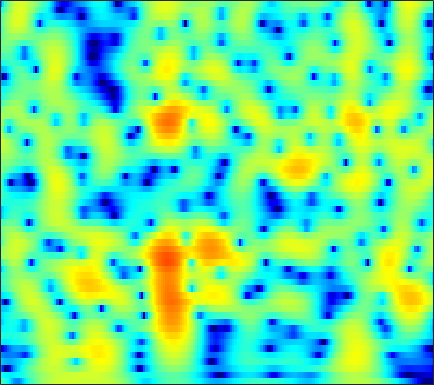

The data file committed next to this chart (first rows):
-2.8153, -3.6459, -4.8977, -6.3437, -7.5703, -9.3813, -11.209, -12.215, -12.301, -10.899, -8.936, -7.4899, -5.751, -4.2406, -3.2455, -2.0776, -1.0663, -0.39764, 0.38972, 1.0718, 1.66, 2.0443, 2.4879, 2.8615
-5.894, -6.329, -6.79, -7.078, -7.171, -7.128, -6.908, -6.636, -6.153, -5.553, -4.863, -4.307, -3.535, -2.753, -2.172, -1.418, -0.6991, -0.1898, 0.442, 1.016, 1.528, 1.871, 2.275, 2.618
-14.02, -17.62, -26.9, -28.04, -20.04, -15, -11.89, -10.13, -8.22, -6.629, -5.247, -4.311, -3.168, -2.128, -1.406, -0.5133, 0.3027, 0.8623, 1.534, 2.113, 2.593, 2.887, 3.184, 3.372
-8.789, -9.496, -10.16, -10.47, -10.47, -10.22, -9.756, -9.3, -8.587, -7.766, -6.843, -6.084, -4.994, -3.844, -2.967, -1.808, -0.6911, 0.1003, 1.072, 1.924, 2.641, 3.086, 3.546, 3.847
-11.73, -12.4, -12.84, -12.86, -12.76, -12.64, -12.7, -12.95, -13.68, -14.95, -16.67, -17.5, -15.92, -12.31, -9.672, -6.658, -4.187, -2.622, -0.8649, 0.5784, 1.754, 2.482, 3.27, 3.864
-20.04, -20.34, -17.21, -14.52, -13.09, -11.74, -10.91, -10.57, -10.42, -10.53, -10.68, -10.59, -9.852, -8.41, -7.038, -5.093, -3.223, -1.932, -0.4162, 0.8553, 1.899, 2.547, 3.245, 3.759
-6.949, -7.149, -7.186, -7.017, -6.794, -6.438, -6.065, -5.786, -5.406, -4.983, -4.505, -4.09, -3.429, -2.644, -1.993, -1.077, -0.1454, 0.5365, 1.381, 2.117, 2.727, 3.089, 3.425, 3.575
-5.002, -5.036, -5.029, -4.971, -4.907, -4.829, -4.764, -4.708, -4.579, -4.325, -3.926, -3.525, -2.856, -2.048, -1.361, -0.4055, 0.5391, 1.202, 1.985, 2.639, 3.15, 3.419, 3.602, 3.569
-7.168, -6.573, -5.95, -5.556, -5.448, -5.572, -6.001, -6.54, -7.621, -9.034, -10.26, -10.28, -8.577, -6.038, -4.182, -2.033, -0.2729, 0.8108, 1.977, 2.871, 3.505, 3.814, 4.019, 4.009
-9.23, -7.924, -6.563, -5.685, -5.312, -5.145, -5.327, -5.742, -6.786, -8.31, -9.668, -9.762, -8.143, -5.513, -3.579, -1.375, 0.3657, 1.405, 2.49, 3.276, 3.76, 3.943, 3.991, 3.846
-7.815, -7.138, -6.211, -5.407, -4.867, -4.194, -3.614, -3.23, -2.782, -2.37, -1.889, -1.439, -0.7242, 0.08153, 0.7119, 1.525, 2.222, 2.64, 3.049, 3.263, 3.252, 3.118, 2.79, 2.288
-8.848, -8.809, -8.501, -7.716, -6.738, -5.187, -3.688, -2.65, -1.32, -0.1355, 0.7938, 1.359, 2.047, 2.634, 2.981, 3.311, 3.482, 3.5, 3.347, 2.977, 2.421, 1.901, 0.9992, -0.1628
-12.98, -17.17, -37.9, -17.48, -11.8, -7.154, -4.021, -2.225, -0.355, 1.098, 2.252, 2.925, 3.588, 4.017, 4.194, 4.231, 4.07, 3.82, 3.298, 2.549, 1.571, 0.6373, -0.9249, -2.905
-7.668, -7.455, -6.868, -6.002, -4.939, -3.21, -1.565, -0.3748, 1.006, 2.01, 2.786, 3.273, 3.704, 3.857, 3.815, 3.563, 3.071, 2.547, 1.668, 0.5992, -0.6744, -1.704, -2.946, -4.011
-4.973, -4.059, -3.049, -2.071, -1.252, -0.2269, 0.6903, 1.309, 2.054, 2.683, 3.114, 3.314, 3.387, 3.252, 3.018, 2.503, 1.682, 0.846, -0.5875, -2.458, -4.879, -7.042, -10.1, -11.13
-3.934, -3.125, -2.142, -1.098, -0.3867, 0.3935, 1.099, 1.526, 1.916, 2.236, 2.445, 2.448, 2.322, 2.088, 1.805, 1.265, 0.5573, -0.1189, -1.284, -2.75, -4.572, -6.285, -8.236, -8.386
-4.739, -4.011, -2.859, -1.701, -1.022, -0.2752, 0.3122, 0.6443, 0.9037, 0.8715, 0.6705, 0.4635, 0.1599, -0.1905, -0.4566, -0.7622, -0.9673, -1.098, -1.298, -1.526, -1.717, -1.748, -1.616, -1.373
-9.25, -6.629, -3.784, -1.84, -0.8882, 0.09863, 0.6306, 0.745, 0.6794, 0.1163, -0.8846, -1.764, -3.164, -4.561, -5.129, -4.95, -4.056, -3.245, -2.191, -1.342, -0.666, -0.1589, 0.3638, 0.7816
-4.058, -2.584, -0.6661, 0.6456, 1.435, 2.208, 2.525, 2.426, 1.87, 0.9603, -0.6197, -2.438, -5.973, -11.76, -18.16, -12.35, -7.098, -4.856, -2.883, -1.554, -0.6725, -0.2607, 0.1205, 0.5864
0.9994, 1.443, 2.083, 2.64, 3.111, 3.471, 3.599, 3.565, 3.129, 2.516, 1.556, 0.6416, -0.5572, -1.769, -2.397, -2.812, -2.943, -2.868, -2.859, -3.02, -3.211, -3.485, -3.77, -3.832
0.2572, 0.9933, 1.865, 2.749, 3.273, 3.703, 3.935, 4.011, 3.928, 3.522, 3.022, 2.58, 1.807, 0.9637, 0.3049, -0.6822, -1.831, -2.806, -4.388, -6.438, -8.792, -10.33, -11.48, -12.04
-3.064, -1.099, 0.7726, 2.196, 2.873, 3.543, 3.938, 4.008, 4.028, 3.765, 3.405, 3.036, 2.398, 1.694, 1.028, 0.02069, -1.215, -2.44, -4.429, -7.221, -11.16, -15.12, -17.14, -14.15
-1.637, -0.5803, 0.7114, 1.658, 2.123, 2.609, 2.834, 2.797, 2.553, 2.238, 1.707, 1.253, 0.7229, 0.2002, -0.1593, -0.5815, -1.037, -1.452, -2.059, -2.755, -3.489, -3.832, -4.031, -3.978
-0.5918, -0.2407, 0.2623, 0.6095, 0.8623, 0.9597, 0.7676, 0.5262, -0.1802, -1.174, -2.475, -3.532, -4.808, -5.335, -4.986, -4.019, -2.894, -2.09, -1.292, -0.6536, -0.1725, 0.1309, 0.4554, 0.8474
-3.082, -2.631, -2.042, -1.559, -1.235, -1.133, -1.363, -1.706, -2.597, -4.146, -6.398, -9.079, -15.38, -23.53, -14.31, -8.262, -4.862, -3.041, -1.255, 0.06498, 1.095, 1.685, 2.315, 2.847
-9.549, -7.624, -5.74, -4.346, -3.715, -3.187, -2.949, -3.079, -3.365, -3.978, -4.745, -5.342, -5.882, -5.904, -5.352, -4.216, -2.782, -1.754, -0.4755, 0.6424, 1.569, 2.158, 2.812, 3.275
-9.848, -8.278, -6.636, -5.426, -4.847, -4.259, -3.921, -3.796, -3.764, -3.747, -3.801, -3.753, -3.634, -3.307, -2.941, -2.287, -1.498, -0.8562, 0.01981, 0.8736, 1.648, 2.169, 2.764, 3.185
-5.025, -5.03, -4.909, -4.851, -4.755, -4.665, -4.7, -4.636, -4.671, -4.659, -4.577, -4.486, -4.247, -3.829, -3.451, -2.765, -1.976, -1.312, -0.3725, 0.5394, 1.419, 2.007, 2.666, 3.212
-2.811, -3.45, -4.231, -4.997, -5.416, -5.934, -6.335, -6.53, -6.752, -7.005, -7.119, -7.236, -7.171, -6.883, -6.452, -5.538, -4.32, -3.274, -1.819, -0.4119, 0.8802, 1.743, 2.697, 3.488
-2.497, -3.896, -5.945, -7.796, -9.12, -10.12, -10.25, -10.48, -10.48, -10.91, -11.69, -12.45, -13.59, -14.75, -14.6, -12.81, -9.755, -7.292, -4.422, -1.903, 0.1473, 1.434, 2.839, 3.875
-2.748, -4.917, -8.682, -14.91, -23.45, -23.35, -16.45, -14.37, -13.82, -14.36, -16.17, -17.97, -21.13, -24.31, -26.87, -21.45, -14.17, -10.1, -5.847, -2.6, -0.05188, 1.448, 3.062, 4.176
-1.454, -2.779, -4.884, -6.909, -8.455, -9.404, -10.15, -10.27, -11.24, -12.88, -15.88, -19.56, -28.11, -24.3, -18.94, -13.62, -9.596, -6.881, -3.841, -1.251, 0.8046, 2.078, 3.372, 4.307
-0.4673, -0.7693, -1.377, -2.082, -2.655, -3.42, -4.187, -4.83, -5.738, -6.746, -7.848, -8.408, -8.835, -8.323, -7.47, -5.834, -3.98, -2.611, -0.8847, 0.6373, 1.9, 2.669, 3.406, 3.903
-0.304, 0.02257, 0.1769, -0.0237, -0.1608, -0.6872, -1.062, -1.567, -2.017, -2.546, -2.892, -3.056, -3.051, -2.793, -2.364, -1.653, -0.7531, -0.09801, 0.8234, 1.592, 2.237, 2.56, 2.792, 2.758
0.9991, 1.242, 1.344, 1.254, 1.016, 0.6802, 0.1408, -0.2201, -0.7924, -1.3, -1.671, -1.88, -1.879, -1.65, -1.304, -0.6901, 0.004479, 0.5589, 1.213, 1.762, 2.103, 2.217, 2.145, 1.703
2.924, 2.796, 2.495, 2.127, 1.693, 1.133, 0.3037, -0.306, -1.395, -2.486, -3.661, -4.301, -4.663, -4.13, -3.343, -2.023, -0.7331, 0.1432, 1.072, 1.76, 2.146, 2.262, 2.129, 1.708
3.712, 3.235, 2.57, 1.818, 1.338, 0.4535, -0.3855, -1.28, -2.715, -4.844, -8.144, -12.29, -22.84, -12.91, -8.19, -4.252, -1.736, -0.3836, 0.9286, 1.774, 2.288, 2.447, 2.41, 2.156
2.661, 1.665, 0.3659, -0.7288, -1.27, -1.697, -1.878, -2.113, -2.53, -3.403, -4.483, -5.29, -5.71, -4.831, -3.668, -1.919, -0.4149, 0.4961, 1.402, 1.99, 2.288, 2.342, 2.254, 1.937
0.984, -1.148, -5.038, -9.786, -10.94, -6.882, -4.113, -2.558, -1.407, -0.71, -0.3648, -0.1455, 0.08073, 0.4237, 0.795, 1.273, 1.781, 2.06, 2.333, 2.402, 2.208, 1.925, 1.345, 0.624
1.619, 0.03361, -2.382, -4.616, -4.804, -3.424, -1.683, -0.4237, 0.6014, 1.337, 1.704, 1.874, 1.922, 1.903, 1.939, 1.95, 2.052, 2.087, 2.094, 1.894, 1.337, 0.6438, -0.8723, -3.091
2.08, 1.744, 1.354, 1.178, 1.08, 1.292, 1.632, 1.759, 1.973, 1.909, 1.607, 1.161, 0.4292, -0.4675, -1.121, -1.586, -1.509, -1.07, -0.4507, -0.023, 0.0269, -0.3161, -1.324, -3.075
-0.2036, 0.381, 0.9967, 1.499, 1.752, 2.016, 2.173, 2.14, 1.966, 1.446, 0.5624, -0.4426, -2.42, -5.491, -9.234, -16.98, -11.9, -7.312, -3.763, -1.652, -0.4216, 0.07995, 0.3942, 0.3713
-4, -2.644, -1.302, -0.389, 0.2207, 0.6934, 0.9504, 1.086, 0.9327, 0.5786, -0.09743, -0.8078, -2.089, -3.719, -4.901, -5.87, -5.37, -4.229, -2.481, -1.01, 0.104, 0.7368, 1.317, 1.703
-5.378, -4.469, -3.39, -2.484, -1.896, -1.232, -0.7418, -0.4883, -0.2975, -0.2589, -0.3794, -0.5694, -0.8663, -1.162, -1.332, -1.358, -1.133, -0.8103, -0.2376, 0.387, 0.9861, 1.371, 1.765, 2.036
-6.304, -5.993, -5.387, -4.553, -3.997, -3.083, -2.288, -1.838, -1.254, -0.8905, -0.6449, -0.5345, -0.4514, -0.3647, -0.2972, -0.1403, 0.1315, 0.3875, 0.7921, 1.252, 1.694, 1.982, 2.29, 2.443
-9.734, -10.06, -9.542, -8.08, -6.711, -5.063, -3.631, -2.734, -1.873, -1.272, -0.9127, -0.7498, -0.6682, -0.6569, -0.6145, -0.4923, -0.2125, 0.1308, 0.7224, 1.398, 2.062, 2.509, 2.975, 3.237
-16.56, -25.26, -21.34, -12.47, -8.999, -6.071, -4.005, -2.932, -2.038, -1.502, -1.357, -1.462, -1.848, -2.506, -3.069, -3.656, -3.63, -2.96, -1.477, 0.1825, 1.702, 2.643, 3.587, 4.198
-9.672, -9.537, -8.7, -7.259, -5.932, -4.46, -3.429, -2.904, -2.469, -2.434, -2.704, -3.16, -4.153, -5.811, -7.869, -13.06, -28.21, -13.81, -6.214, -2.066, 0.6712, 2.158, 3.585, 4.496
-6.024, -5.384, -4.71, -4.219, -3.791, -3.517, -3.627, -3.828, -4.254, -4.905, -5.561, -5.972, -6.398, -6.734, -6.952, -7.202, -6.715, -5.56, -3.368, -1.107, 0.8429, 2.045, 3.281, 4.11
-3.127, -2.823, -2.581, -2.55, -2.694, -3.166, -4.056, -5.06, -6.97, -9.628, -12.63, -13.41, -11.39, -8.652, -6.912, -5.06, -3.45, -2.324, -0.883, 0.4581, 1.661, 2.437, 3.263, 3.822
-1.18, -1.088, -1.053, -1.168, -1.5, -2.165, -3.143, -4.174, -6.237, -9.04, -12.24, -13.09, -10.61, -7.508, -5.584, -3.563, -1.985, -1.011, 0.1405, 1.126, 1.948, 2.451, 2.985, 3.346
-0.8035, -0.5731, -0.3337, -0.2406, -0.2634, -0.4888, -0.9497, -1.425, -2.147, -2.9, -3.425, -3.564, -3.376, -2.838, -2.336, -1.592, -0.874, -0.3636, 0.2549, 0.8226, 1.316, 1.63, 1.962, 2.185
-1.769, -0.9994, -0.1433, 0.4878, 0.8728, 1.166, 1.224, 1.128, 0.95, 0.6751, 0.3581, 0.1211, -0.155, -0.3966, -0.5788, -0.7685, -0.8736, -0.8677, -0.7784, -0.5725, -0.2701, -0.01794, 0.2689, 0.4537
-3.056, -1.464, 0.1689, 1.39, 2.037, 2.677, 3.082, 3.238, 3.217, 3.005, 2.584, 2.142, 1.375, 0.3964, -0.4446, -1.732, -3.027, -3.831, -4.297, -4.034, -3.341, -2.78, -2.15, -1.754
-2.33, -0.8992, 0.7365, 2.063, 2.827, 3.638, 4.197, 4.454, 4.516, 4.298, 3.786, 3.189, 2.043, 0.4321, -1.176, -4.058, -8.435, -13.7, -19.24, -11.76, -7.923, -6.332, -5.115, -4.572
-2.147, -1.114, 0.2907, 1.608, 2.531, 3.505, 4.187, 4.504, 4.713, 4.6, 4.176, 3.627, 2.593, 1.169, -0.1785, -2.369, -4.883, -6.687, -8.023, -7.887, -7.232, -6.91, -6.972, -7.575
-5.534, -3.95, -1.797, 0.1283, 1.369, 2.688, 3.644, 4.13, 4.508, 4.572, 4.331, 3.964, 3.252, 2.301, 1.475, 0.2473, -1.016, -1.938, -3.049, -4.038, -5.038, -5.892, -7.356, -9.426
-11.94, -7.515, -3.659, -0.9738, 0.5502, 2.126, 3.255, 3.844, 4.283, 4.419, 4.264, 3.999, 3.441, 2.719, 2.077, 1.179, 0.2387, -0.4642, -1.454, -2.503, -3.689, -4.729, -6.36, -8.358
